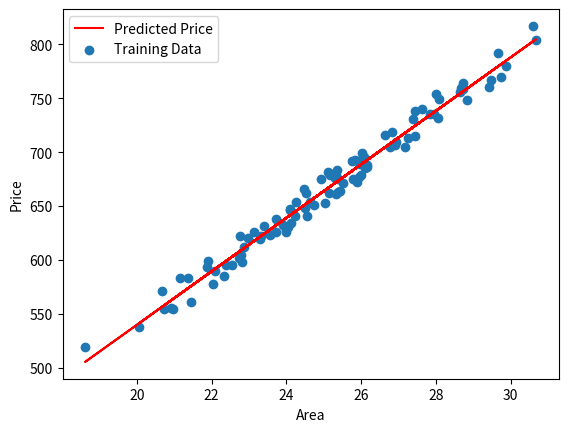

This figure's Python source:
import matplotlib.pyplot as plt
import numpy as np
import pandas as pd

if __name__ == '__main__':
    np.random.seed(0)
    area = 2.5 * np.random.randn(100) + 25
    price = 25 * area + 5 + np.random.randint(20, 50, size=len(area))

    data = np.array([area, price])
    data = pd.DataFrame(data=data.T, columns=['area', 'price'])

    w = sum(price * (area - np.mean(area))) / sum((area - np.mean(area)) ** 2)
    b = np.mean(price) - w * np.mean(area)

    y_pred = w * area + b
    plt.plot(area, y_pred, color='red', label="Predicted Price")
    plt.scatter(data['area'], data['price'], label="Training Data")
    plt.xlabel("Area")
    plt.ylabel("Price")
    plt.legend()
    plt.show()
